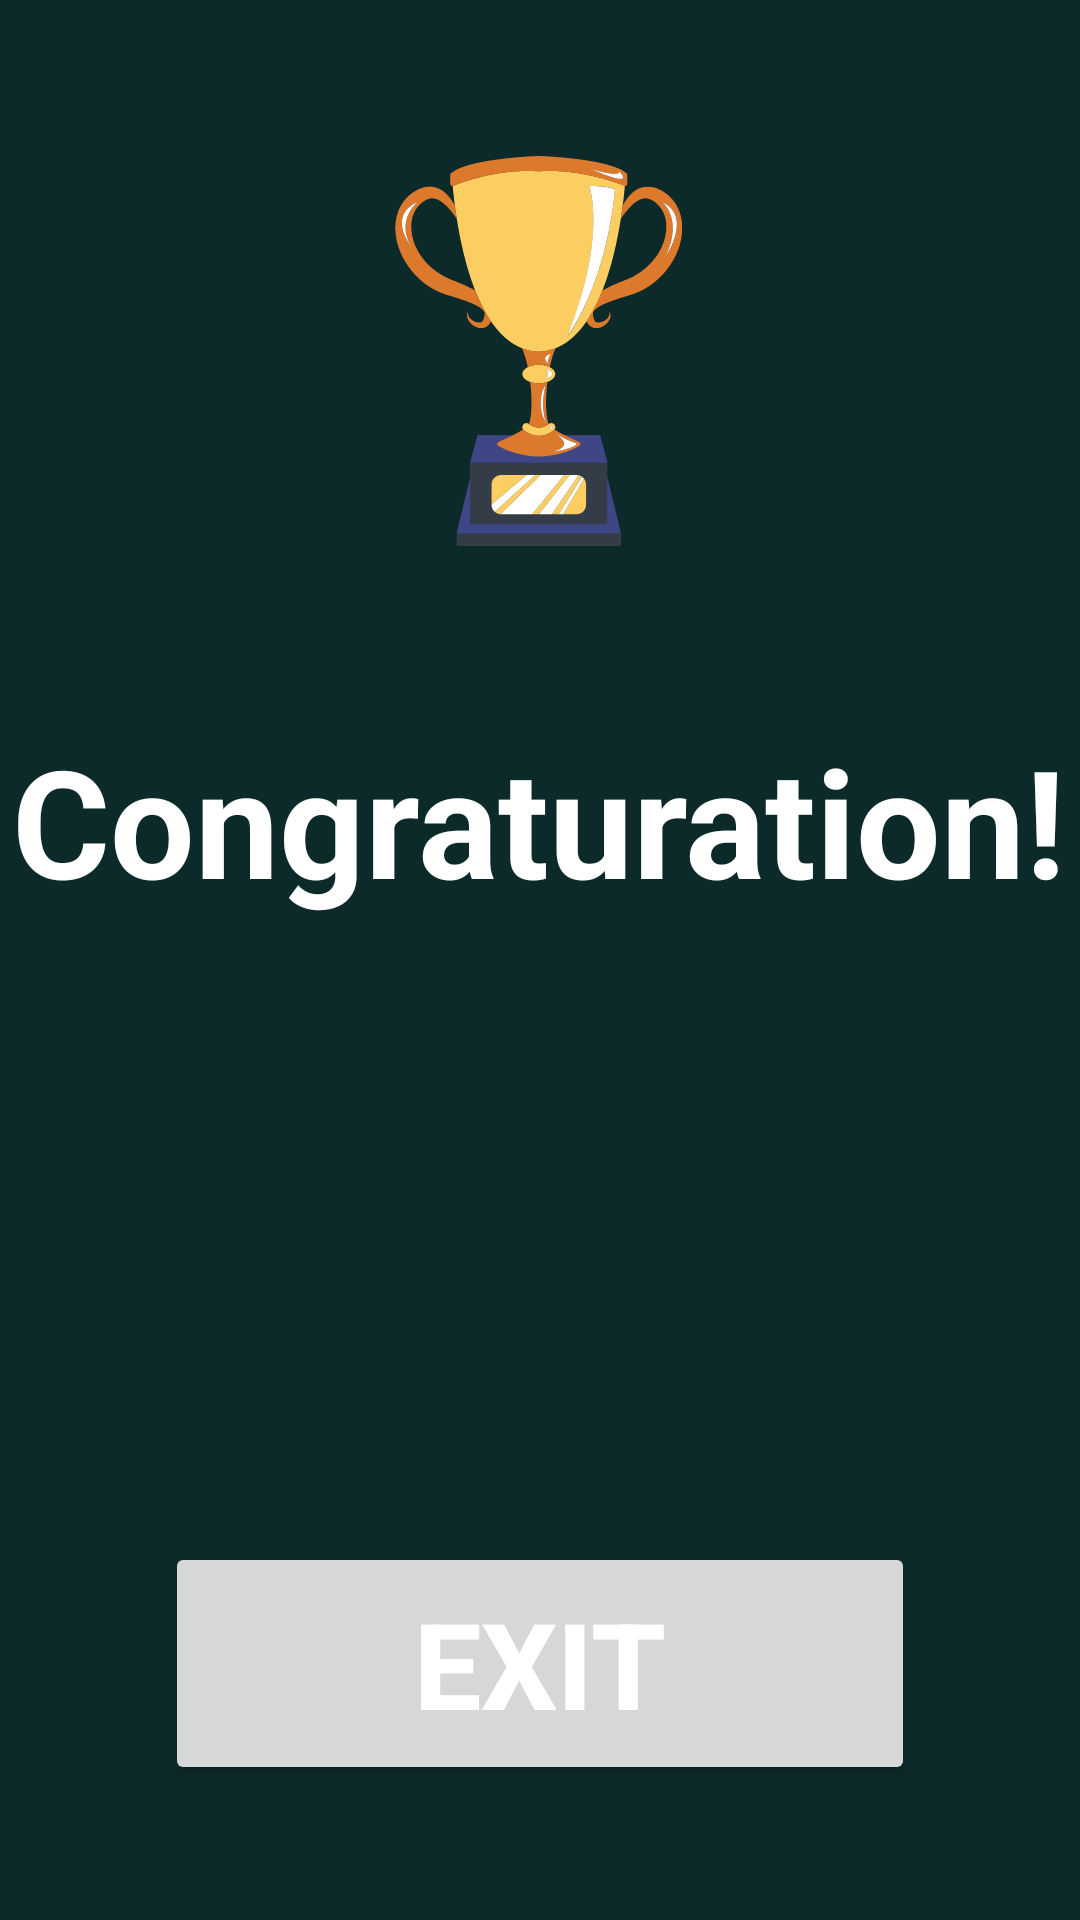

Reconstruct the res/layout file that produces this screen, plus the resources it refers to.
<!-- AndroidManifest.xml: application theme Theme.Temiproject -->
<!-- res/layout/finish.xml -->
<?xml version="1.0" encoding="utf-8"?>
<androidx.constraintlayout.widget.ConstraintLayout
    xmlns:android="http://schemas.android.com/apk/res/android"
    xmlns:app="http://schemas.android.com/apk/res-auto"
    xmlns:tools="http://schemas.android.com/tools"
    android:layout_width="match_parent"
    android:layout_height="match_parent"
    tools:context=".finish"
    android:background="@drawable/finishbackground">

    <LinearLayout
        android:layout_width="match_parent"
        android:layout_height="match_parent"
        android:orientation="vertical"
        app:layout_constraintTop_toTopOf="parent"
        app:layout_constraintBottom_toBottomOf="parent"
        app:layout_constraintLeft_toLeftOf="parent"
        app:layout_constraintRight_toRightOf="parent">
    <TextView
        android:layout_marginTop="240dp"
        android:id="@+id/textView1"
        android:layout_width="wrap_content"
        android:layout_height="98dp"
        android:textAlignment="center"
        android:layout_gravity="center"
        android:text="Congraturation!"
        android:textColor="@color/white"
        android:textSize="50dp"
        android:textStyle="bold">

    </TextView>

    <TextView
        android:layout_marginTop="20dp"
        android:id="@+id/textView2"
        android:layout_width="wrap_content"
        android:layout_height="130dp"
        android:layout_gravity="center"
        android:textAlignment="center"
        android:textColor="@color/white"
        android:textSize="50dp"
        android:textStyle="bold">

    </TextView>

    <Button
        android:id="@+id/finishbtn"
        android:layout_width="250dp"
        android:layout_height="81dp"
        android:layout_marginTop="26dp"
        android:text="Exit"
        android:layout_gravity="center"
        android:textColor="@color/white"
        android:textSize="40dp"
        android:textStyle="bold">

    </Button>
    </LinearLayout>


</androidx.constraintlayout.widget.ConstraintLayout>
<!-- resources referenced by this layout -->
<resources>
  <!-- drawable finishbackground: png bitmap (drawable, 35248 bytes) -->
  <style name="Theme.Temiproject" parent="Theme.MaterialComponents.DayNight.NoActionBar">
          
          <item name="colorPrimary">#ff0000</item>
          <item name="colorPrimaryVariant">#0D2A2B</item>
          <item name="colorOnPrimary">@color/white</item>
          
          <item name="colorSecondary">@color/teal_200</item>
          <item name="colorSecondaryVariant">@color/teal_700</item>
          <item name="colorOnSecondary">@color/black</item>
          
          <item name="android:statusBarColor" tools:targetApi="l">?attr/colorPrimaryVariant</item>
          
      </style>
  <!-- not gathered from this repository: default colours our renderer supplied (Android Studio template values) -->
  <color name="teal_200">#FF03DAC5</color>
  <color name="teal_700">#FF018786</color>
  <color name="black">#FF000000</color>
  <color name="white">#FFFFFFFF</color>
</resources>
